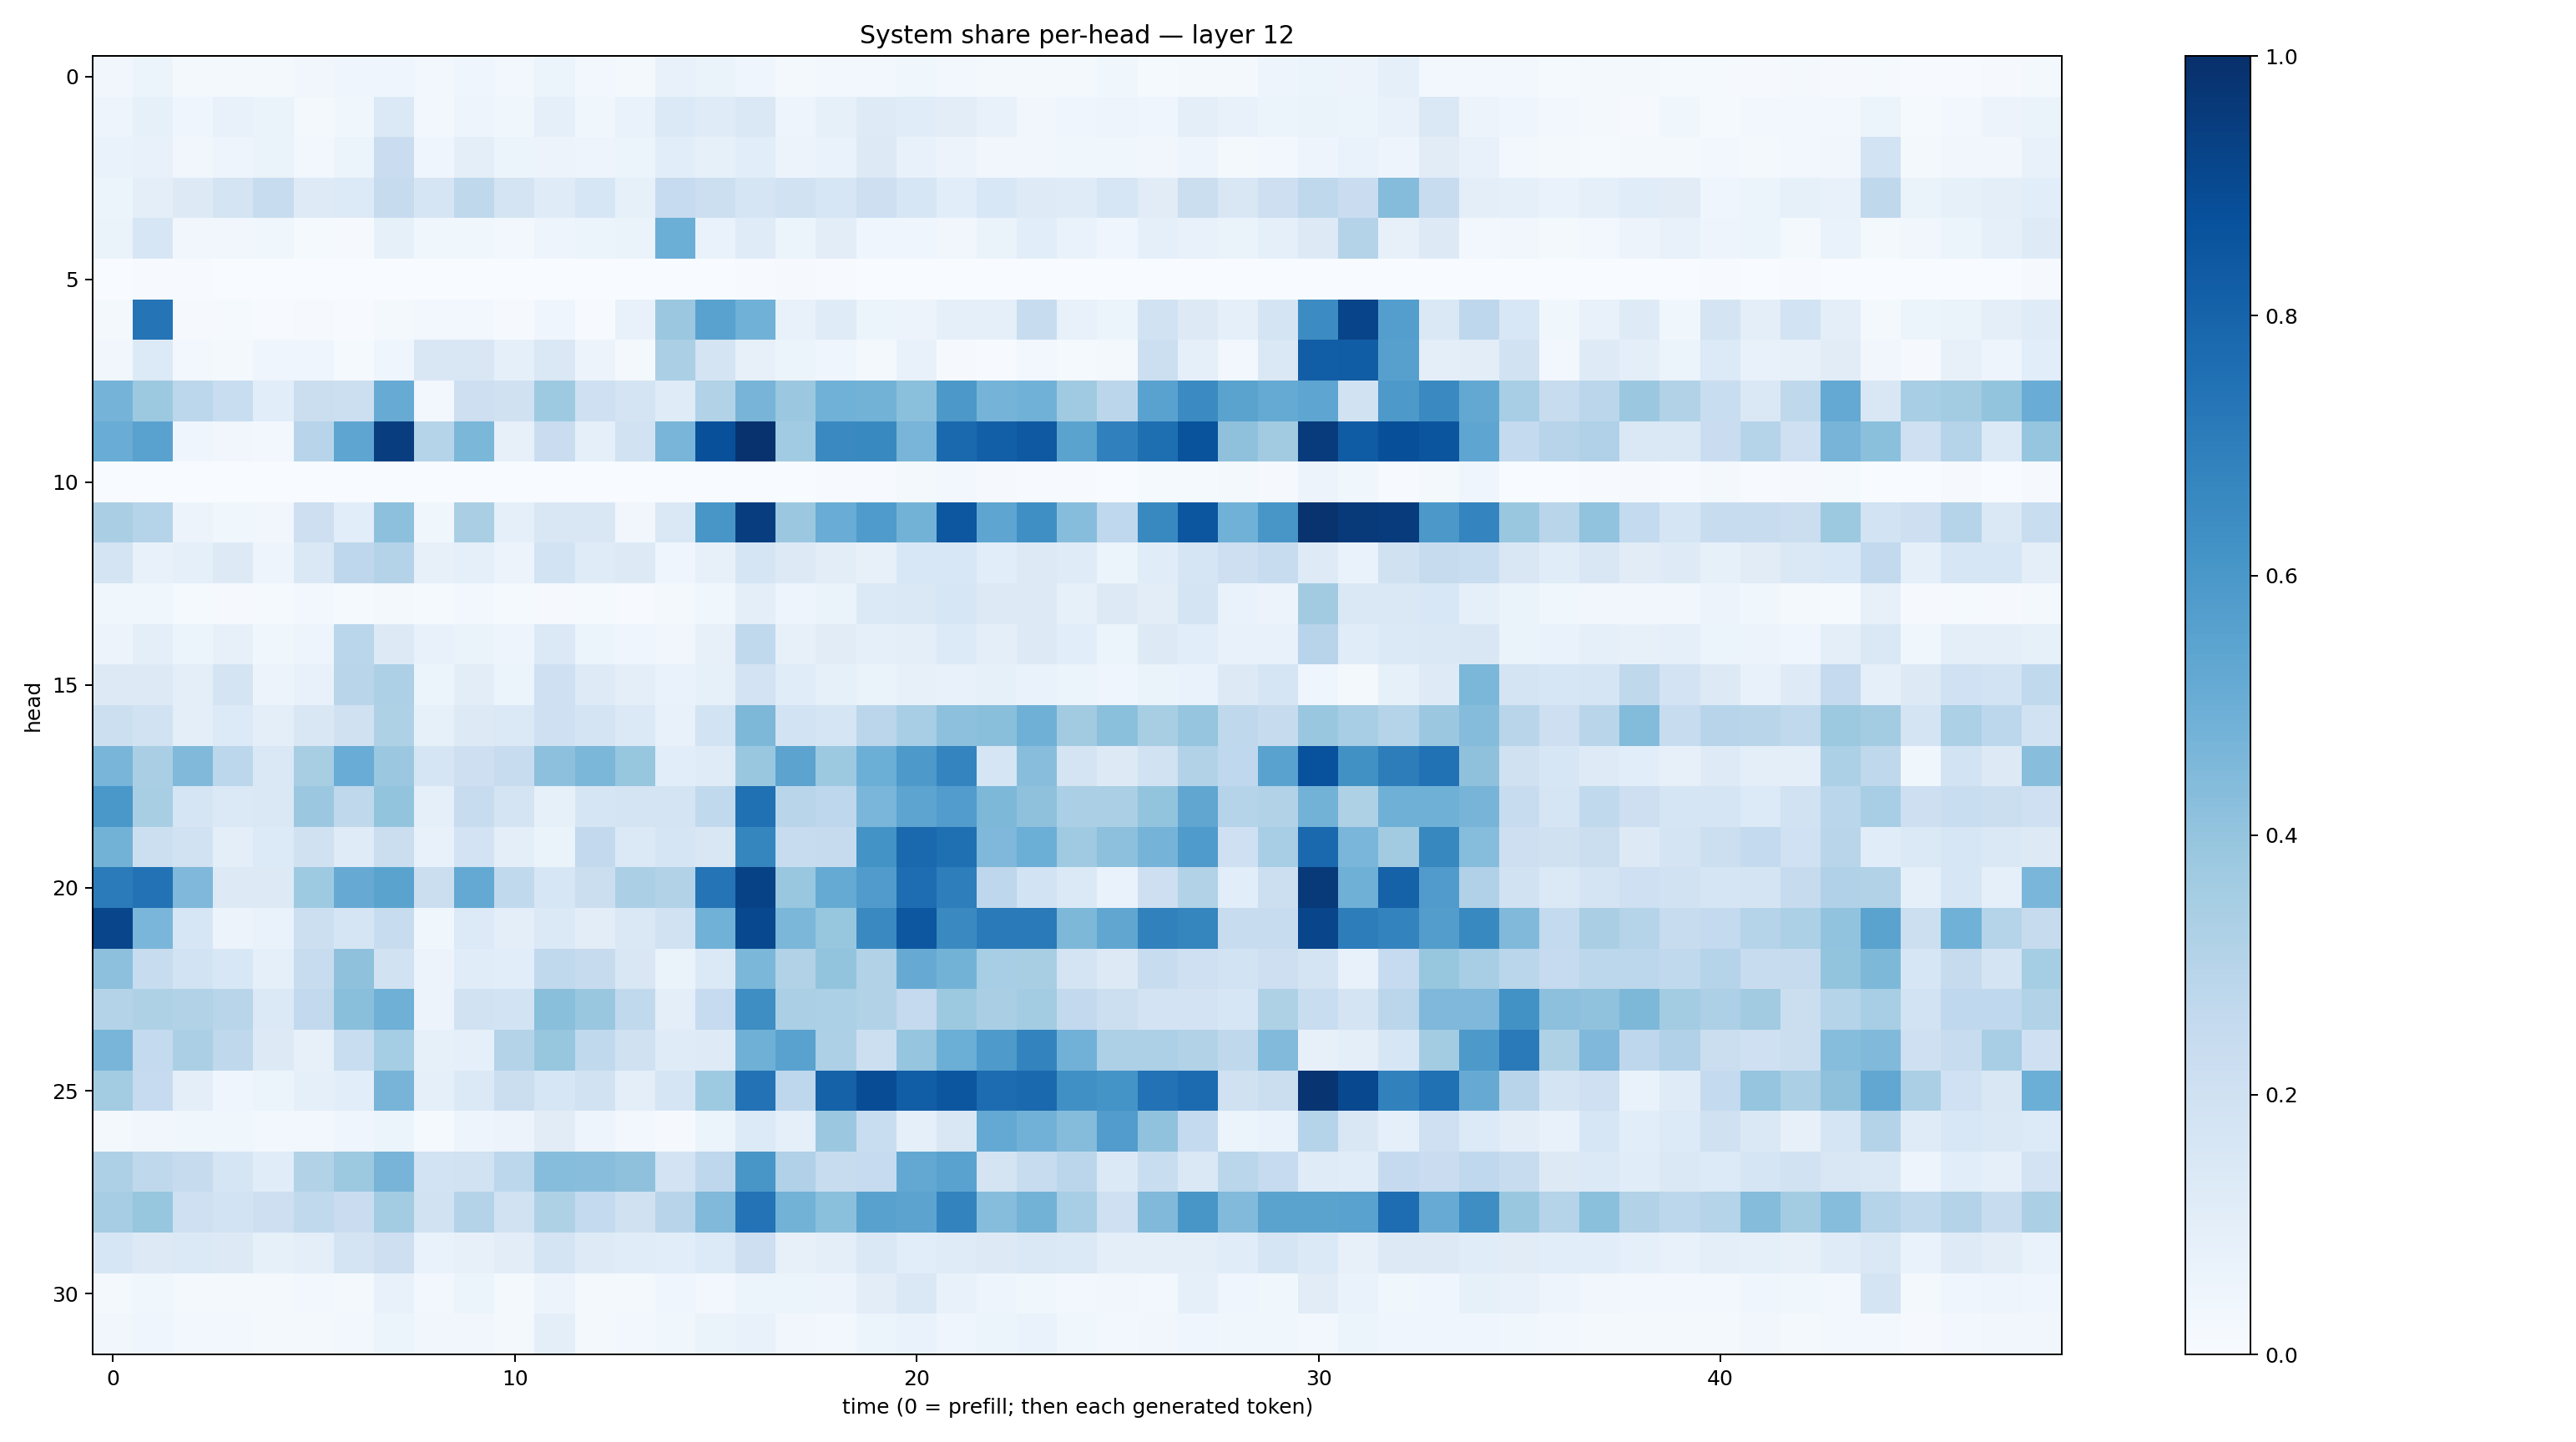

The table this chart was drawn from, first rows:
0.033781003, 0.053105466, 0.021518394, 0.023224885, 0.021535514, 0.032381568, 0.03983619, 0.039818835, 0.024482723, 0.040540345, 0.030001385, 0.062494222, 0.02556024, 0.02180133, 0.07755495, 0.065813266, 0.042021316, 0.015994225, 0.027152272, 0.030857926, 0.036590092, 0.027195826, 0.018125674, 0.016531605
0.04761, 0.08497, 0.04498, 0.0776, 0.06621, 0.02257, 0.03518, 0.14, 0.02717, 0.05074, 0.03864, 0.08624, 0.03668, 0.06811, 0.1384, 0.1185, 0.1425, 0.05075, 0.08411, 0.1247, 0.1157, 0.1046, 0.07085, 0.03432
0.07017, 0.07313, 0.03419, 0.04911, 0.06592, 0.03117, 0.05266, 0.2292, 0.04259, 0.09825, 0.05211, 0.05481, 0.05037, 0.05908, 0.1065, 0.08316, 0.1069, 0.05581, 0.06762, 0.1299, 0.07247, 0.05768, 0.03331, 0.0322
0.05319, 0.09588, 0.1327, 0.1769, 0.2378, 0.1237, 0.1335, 0.2445, 0.1683, 0.2713, 0.1779, 0.1203, 0.158, 0.0847, 0.2468, 0.2157, 0.1665, 0.1925, 0.16, 0.2146, 0.1596, 0.1074, 0.1559, 0.1235
0.06262, 0.1589, 0.03138, 0.0346, 0.03746, 0.01415, 0.01132, 0.08211, 0.03575, 0.03822, 0.02379, 0.04845, 0.06168, 0.06585, 0.4978, 0.06945, 0.1192, 0.05326, 0.1036, 0.04502, 0.04133, 0.03236, 0.06604, 0.1056
0.0006415, 0.005148, 0.007619, 0.001267, 0.001576, 0.0001002, 0.0002151, 0.0009059, 0.001424, 0.0008049, 0.0001597, 0.001172, 0.001126, 0.00331, 0.001857, 0.003105, 0.006151, 0.007951, 0.004043, 0.001037, 0.001977, 0.0001381, 0.0002146, 0.0002482
0.0222, 0.7347, 0.008024, 0.01228, 0.007, 0.008782, 0.004246, 0.02296, 0.02356, 0.02557, 0.008841, 0.04251, 0.007015, 0.07123, 0.3828, 0.5519, 0.4859, 0.07656, 0.118, 0.06183, 0.05732, 0.08598, 0.08843, 0.236
0.03398, 0.1333, 0.02905, 0.01627, 0.04123, 0.0429, 0.01356, 0.04525, 0.1516, 0.1503, 0.0863, 0.1441, 0.05603, 0.02129, 0.333, 0.1787, 0.07911, 0.05179, 0.04, 0.02174, 0.07277, 0.009953, 0.004553, 0.02927
0.4758, 0.3782, 0.2779, 0.2339, 0.1073, 0.2256, 0.2162, 0.5084, 0.02832, 0.2131, 0.1968, 0.3713, 0.2107, 0.1728, 0.1183, 0.3162, 0.4709, 0.3822, 0.4871, 0.4789, 0.4213, 0.5946, 0.4751, 0.4878
0.5045, 0.551, 0.03962, 0.03159, 0.02849, 0.2961, 0.538, 0.9415, 0.298, 0.459, 0.08197, 0.2297, 0.08714, 0.1921, 0.4685, 0.8757, 0.989, 0.3637, 0.653, 0.6571, 0.4649, 0.7784, 0.8169, 0.8399
0.002399, 0.002651, 0.00126, 0.0004823, 0.0005722, 0.001247, 0.0003073, 0.0001518, 0.0002015, 0.002175, 0.0005969, 0.001478, 0.0003449, 0.001351, 0.001168, 0.00142, 0.002326, 0.003303, 0.006331, 0.004683, 0.02219, 0.02662, 0.009499, 0.005521
0.3391, 0.2997, 0.0562, 0.03524, 0.03251, 0.2114, 0.1082, 0.4142, 0.03586, 0.3374, 0.0919, 0.1503, 0.1496, 0.03165, 0.1441, 0.6043, 0.945, 0.3826, 0.5052, 0.5846, 0.4776, 0.8491, 0.5379, 0.6363
0.177, 0.07766, 0.08882, 0.1268, 0.05065, 0.1473, 0.2736, 0.3084, 0.0791, 0.09091, 0.0556, 0.1836, 0.1201, 0.1273, 0.04656, 0.08004, 0.1713, 0.1311, 0.1036, 0.08013, 0.1548, 0.1539, 0.1058, 0.1286
0.03857, 0.0357, 0.01459, 0.008733, 0.01241, 0.02403, 0.01379, 0.02092, 0.01455, 0.02653, 0.01338, 0.01129, 0.01307, 0.006471, 0.01617, 0.03857, 0.09982, 0.04849, 0.0635, 0.138, 0.145, 0.1563, 0.13, 0.1273
0.05558, 0.09497, 0.05139, 0.07913, 0.03548, 0.05032, 0.2869, 0.1311, 0.0714, 0.06351, 0.04814, 0.1371, 0.06078, 0.04076, 0.03406, 0.08178, 0.2648, 0.07865, 0.1108, 0.09167, 0.09447, 0.1352, 0.09695, 0.1322
0.1311, 0.1253, 0.099, 0.1735, 0.05726, 0.0777, 0.2903, 0.3261, 0.05454, 0.1043, 0.06185, 0.2108, 0.1235, 0.0943, 0.06826, 0.08253, 0.182, 0.1165, 0.08538, 0.06506, 0.07901, 0.07266, 0.08333, 0.06658
0.2152, 0.1925, 0.1003, 0.1333, 0.0951, 0.1519, 0.1984, 0.3205, 0.08277, 0.1318, 0.1404, 0.2075, 0.1767, 0.1405, 0.07366, 0.1867, 0.4542, 0.1873, 0.1694, 0.2851, 0.3444, 0.4178, 0.4248, 0.4892
0.4653, 0.3364, 0.4464, 0.2775, 0.1406, 0.3432, 0.5076, 0.3793, 0.1653, 0.2125, 0.2363, 0.416, 0.4605, 0.3911, 0.1078, 0.1211, 0.3854, 0.5463, 0.3773, 0.4961, 0.5901, 0.6736, 0.1661, 0.4285
0.6012, 0.3426, 0.1704, 0.139, 0.1456, 0.3811, 0.2701, 0.3998, 0.08916, 0.2411, 0.179, 0.08337, 0.1674, 0.174, 0.1759, 0.2643, 0.7506, 0.2894, 0.2764, 0.4614, 0.5397, 0.5779, 0.4541, 0.4109
0.48, 0.2161, 0.1908, 0.09853, 0.1365, 0.1966, 0.1181, 0.2216, 0.07578, 0.18, 0.09446, 0.06333, 0.2582, 0.1368, 0.1664, 0.1509, 0.6685, 0.2388, 0.2453, 0.6183, 0.7779, 0.7549, 0.4501, 0.4975
0.7101, 0.7454, 0.4526, 0.1289, 0.1328, 0.374, 0.5152, 0.5504, 0.2262, 0.5205, 0.262, 0.1572, 0.2249, 0.334, 0.3131, 0.7361, 0.9273, 0.3898, 0.5178, 0.5799, 0.7653, 0.6974, 0.2764, 0.1861
0.9145, 0.4628, 0.1625, 0.05558, 0.06901, 0.2183, 0.1702, 0.2405, 0.03566, 0.1349, 0.09874, 0.1394, 0.1039, 0.1482, 0.1941, 0.485, 0.9047, 0.4578, 0.3936, 0.6549, 0.8507, 0.6534, 0.7133, 0.7116
0.416, 0.2371, 0.1837, 0.1551, 0.08925, 0.2349, 0.4137, 0.1905, 0.05827, 0.1137, 0.1063, 0.2642, 0.2425, 0.149, 0.06628, 0.1386, 0.4604, 0.3161, 0.4012, 0.3143, 0.5123, 0.4804, 0.3441, 0.3426
0.3069, 0.3241, 0.3117, 0.2928, 0.1373, 0.258, 0.4256, 0.4897, 0.05547, 0.1927, 0.1852, 0.4222, 0.3849, 0.2636, 0.1015, 0.2478, 0.6395, 0.3325, 0.331, 0.31, 0.251, 0.3773, 0.3361, 0.3569
0.4686, 0.2573, 0.3347, 0.2697, 0.1292, 0.07981, 0.2324, 0.3524, 0.08262, 0.08938, 0.3076, 0.3937, 0.2653, 0.1967, 0.1207, 0.123, 0.4896, 0.5513, 0.3275, 0.2149, 0.3979, 0.4994, 0.5889, 0.6793
0.3557, 0.2472, 0.099, 0.0439, 0.05372, 0.08767, 0.107, 0.4713, 0.09189, 0.1403, 0.2251, 0.1586, 0.1917, 0.09475, 0.166, 0.3727, 0.7455, 0.2736, 0.8067, 0.8873, 0.8204, 0.8523, 0.7675, 0.7791
0.02206, 0.03357, 0.0353, 0.03744, 0.03053, 0.02796, 0.03908, 0.05246, 0.01526, 0.04715, 0.05707, 0.1101, 0.04849, 0.02718, 0.01171, 0.0612, 0.1331, 0.09187, 0.3791, 0.2343, 0.08985, 0.1489, 0.5214, 0.4829
0.327, 0.2712, 0.2459, 0.1657, 0.1163, 0.3112, 0.376, 0.4726, 0.1858, 0.1925, 0.2796, 0.4327, 0.428, 0.4122, 0.1834, 0.2735, 0.6028, 0.3184, 0.2363, 0.2483, 0.5254, 0.5517, 0.1733, 0.2351
0.3489, 0.394, 0.2097, 0.1849, 0.2128, 0.265, 0.2302, 0.3562, 0.1898, 0.3063, 0.1934, 0.3214, 0.255, 0.1959, 0.2947, 0.4463, 0.7415, 0.4792, 0.4184, 0.5566, 0.5454, 0.6764, 0.4322, 0.4767
0.1623, 0.1311, 0.1395, 0.1265, 0.08504, 0.09856, 0.1749, 0.2117, 0.0687, 0.08108, 0.105, 0.1752, 0.1223, 0.1148, 0.1065, 0.1335, 0.2131, 0.07974, 0.09701, 0.1453, 0.109, 0.1193, 0.1304, 0.1422
0.01868, 0.03722, 0.01802, 0.02145, 0.0189, 0.02863, 0.02301, 0.07752, 0.02871, 0.05192, 0.0188, 0.05852, 0.0184, 0.02015, 0.04578, 0.02563, 0.05246, 0.0536, 0.05573, 0.1042, 0.143, 0.07184, 0.04907, 0.0374
0.03507, 0.04278, 0.02419, 0.02502, 0.01684, 0.01737, 0.02913, 0.06033, 0.03151, 0.0333, 0.02278, 0.09627, 0.02324, 0.02848, 0.03838, 0.06285, 0.07175, 0.03511, 0.02945, 0.05995, 0.06808, 0.04678, 0.0517, 0.07007
